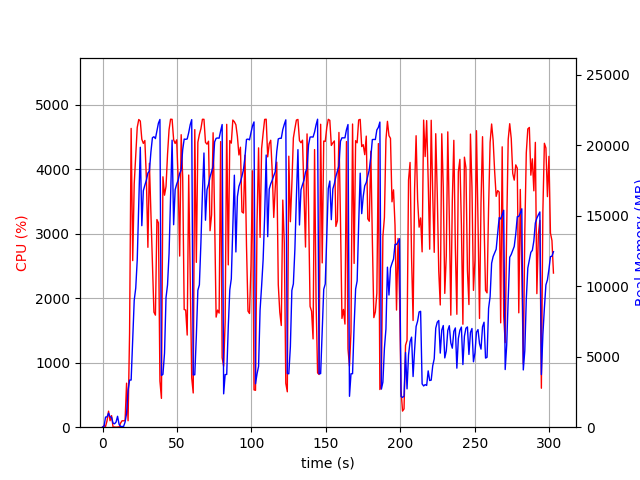

Data behind this chart, as committed beside it:
elapsed_time, nproc, cpu, mem_real, mem_virtual
3.838539123535156e-05, 1, 0.0, 6.992, 3185
1.007, 2, 24.8, 67.73, 170.4
2.014, 4, 10.9, 716.5, 2321
3.022, 6, 100.2, 733, 2800
4.03, 7, 248.6, 996.3, 4942
5.04, 3, 100.1, 741.8, 2019
6.049, 4, 179.5, 703.3, 2694
7.057, 3, 1.0, 283.5, 1542
8.065, 3, 3.0, 243.9, 1498
9.073, 3, 0.0, 364.2, 1633
10.08, 6, 3.0, 774.3, 2806
11.09, 3, 1.0, 213, 1495
12.1, 1, 62.5, 49.74, 645.4
13.11, 1, 100.1, 49.74, 645.4
14.11, 1, 99.3, 49.74, 645.4
15.12, 1, 101.4, 362.2, 4224
16.13, 1, 682.9, 974.6, 6572
17.14, 1, 100.2, 2607, 17078
18.15, 1, 1457, 3341, 17145
19.2, 1, 4635, 3347, 17145
20.26, 1, 2584, 6155, 17145
21.27, 1, 3777, 9003, 17225
22.29, 1, 4227, 9866, 17225
23.3, 1, 4650, 11878, 32724
24.32, 1, 4773, 15842, 32749
25.35, 1, 4748, 19856, 43005
26.37, 1, 4466, 14295, 43005
27.38, 1, 4402, 16776, 43005
28.4, 1, 4448, 17164, 43025
29.42, 1, 3866, 17514, 43025
30.45, 1, 2790, 18028, 43025
31.46, 1, 4094, 18163, 43027
32.47, 1, 3305, 19516, 43235
33.49, 1, 2546, 20537, 43235
34.49, 1, 1785, 20602, 43238
35.5, 1, 1738, 20471, 43238
36.51, 1, 3221, 21020, 43238
37.52, 1, 3169, 21566, 43238
38.53, 1, 716.3, 21828, 43238
39.54, 1, 447.1, 3668, 43366
40.55, 1, 3884, 3750, 43366
41.61, 1, 3599, 5256, 43366
42.62, 1, 3734, 9201, 43366
43.63, 1, 4232, 10093, 43366
44.65, 1, 4614, 12315, 43427
45.68, 1, 4778, 16338, 43455
46.7, 1, 4776, 20360, 43455
47.73, 1, 4459, 14362, 43455
48.74, 1, 4401, 16849, 43455
49.76, 1, 4457, 17235, 43455
50.78, 1, 3837, 17526, 43455
51.79, 1, 2654, 18004, 43455
52.79, 1, 4537, 18249, 43455
53.81, 1, 3879, 19678, 43455
54.81, 1, 1826, 20437, 43455
55.82, 1, 1817, 20419, 43455
56.84, 1, 1429, 20443, 43455
57.85, 1, 3911, 20892, 43455
58.86, 1, 2334, 21457, 43455
59.87, 1, 763.9, 21816, 43455
... 239 more rows
